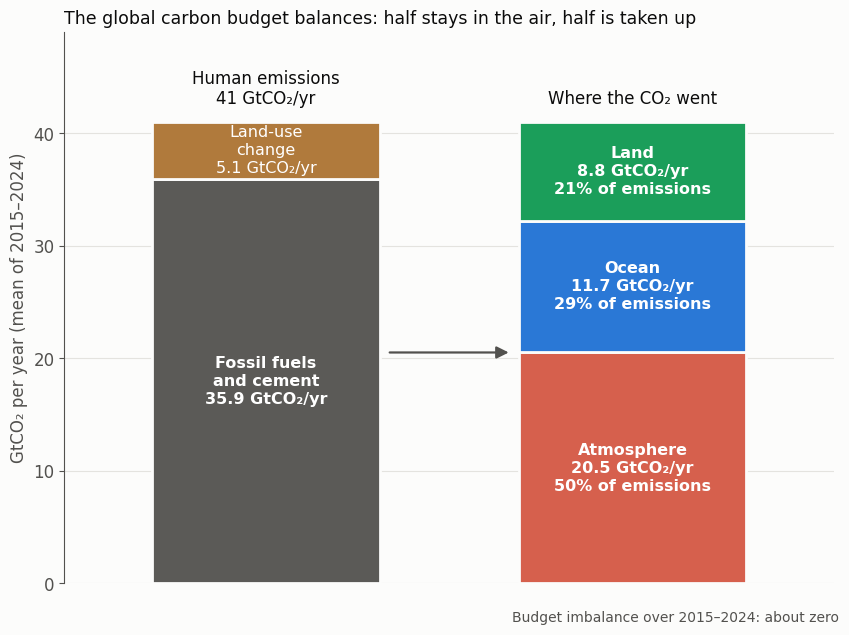

Here is the Python script that generated this plot:
# Figure for the blog post "Where our CO2 goes, and how much is left to emit" (2026-10-20).
# Data: decadal mean global carbon budget 2015-2024 (GtC/yr), Table 7 of Friedlingstein et al. (2026),
# Global Carbon Budget 2025, Earth Syst. Sci. Data 18, 3211-3288, doi:10.5194/essd-18-3211-2026:
#   fossil CO2 9.8 (incl. cement carbonation), land-use change 1.4,
#   atmospheric growth 5.6, ocean sink 3.2, land sink 2.4, budget imbalance ~0.
# Converted to GtCO2 with 1 GtC = 3.664 GtCO2. Plotted by Daeha Kim.
# Run from the repository root: python scripts/blog/2026-10-20-carbon-budget.py
import os, matplotlib
matplotlib.use("Agg")
import matplotlib.pyplot as plt

ink, ink2, grid, surf = "#0b0b0b", "#52514e", "#e4e3df", "#fcfcfb"
C = 3.664
plt.rcParams.update({"font.family": "DejaVu Sans", "font.size": 12, "axes.edgecolor": ink2,
                     "xtick.color": ink2, "ytick.color": ink2})

sources = [("Fossil fuels\nand cement", 9.8, "#5b5a57"), ("Land-use\nchange", 1.4, "#b07a3c")]
sinks = [("Atmosphere", 5.6, "#d6604d"), ("Ocean", 3.2, "#2a78d6"), ("Land", 2.4, "#1b9e5a")]
total = sum(v for _, v, _ in sources)

fig, ax = plt.subplots(figsize=(8.6, 6.4), facecolor=surf); ax.set_facecolor(surf)
W = 0.62
for x, parts in [(0, sources), (1, sinks)]:
    bottom = 0
    for name, v, c in parts:
        g = v * C
        ax.bar(x, g, W, bottom=bottom, color=c, edgecolor=surf, linewidth=2)
        txt = f"{name}\n{g:.1f} GtCO₂/yr"
        if x == 1:
            txt += f"\n{v / total * 100:.0f}% of emissions"
        ax.text(x, bottom + g / 2, txt, ha="center", va="center", color="white", fontsize=11.5,
                fontweight="bold" if g > 6 else "normal", linespacing=1.25)
        bottom += g
ax.annotate("", xy=(0.67, total * C * 0.5), xytext=(0.33, total * C * 0.5),
            arrowprops=dict(arrowstyle="-|>", color=ink2, lw=1.6, mutation_scale=18))
ax.text(0, total * C + 1.2, f"Human emissions\n{total * C:.0f} GtCO₂/yr", ha="center", va="bottom", fontsize=12, color=ink)
ax.text(1, total * C + 1.2, "Where the CO₂ went", ha="center", va="bottom", fontsize=12, color=ink)
ax.set_xlim(-0.55, 1.55); ax.set_ylim(0, 49)
ax.set_xticks([])
ax.set_ylabel("GtCO₂ per year (mean of 2015–2024)", color=ink2)
ax.grid(axis="y", color=grid, lw=0.8); ax.set_axisbelow(True)
for sp in ("top", "right", "bottom"): ax.spines[sp].set_visible(False)
ax.set_title("The global carbon budget balances: half stays in the air, half is taken up",
             loc="left", color=ink, fontsize=12.5)
fig.text(0.985, 0.015, "Budget imbalance over 2015–2024: about zero", ha="right", fontsize=10, color=ink2)
fig.tight_layout(rect=(0, 0.03, 1, 1))
os.makedirs("assets/img/blog", exist_ok=True)
fig.savefig("assets/img/blog/2026-10-20-carbon-budget.png", dpi=170, facecolor=surf)
print("saved assets/img/blog/2026-10-20-carbon-budget.png")
